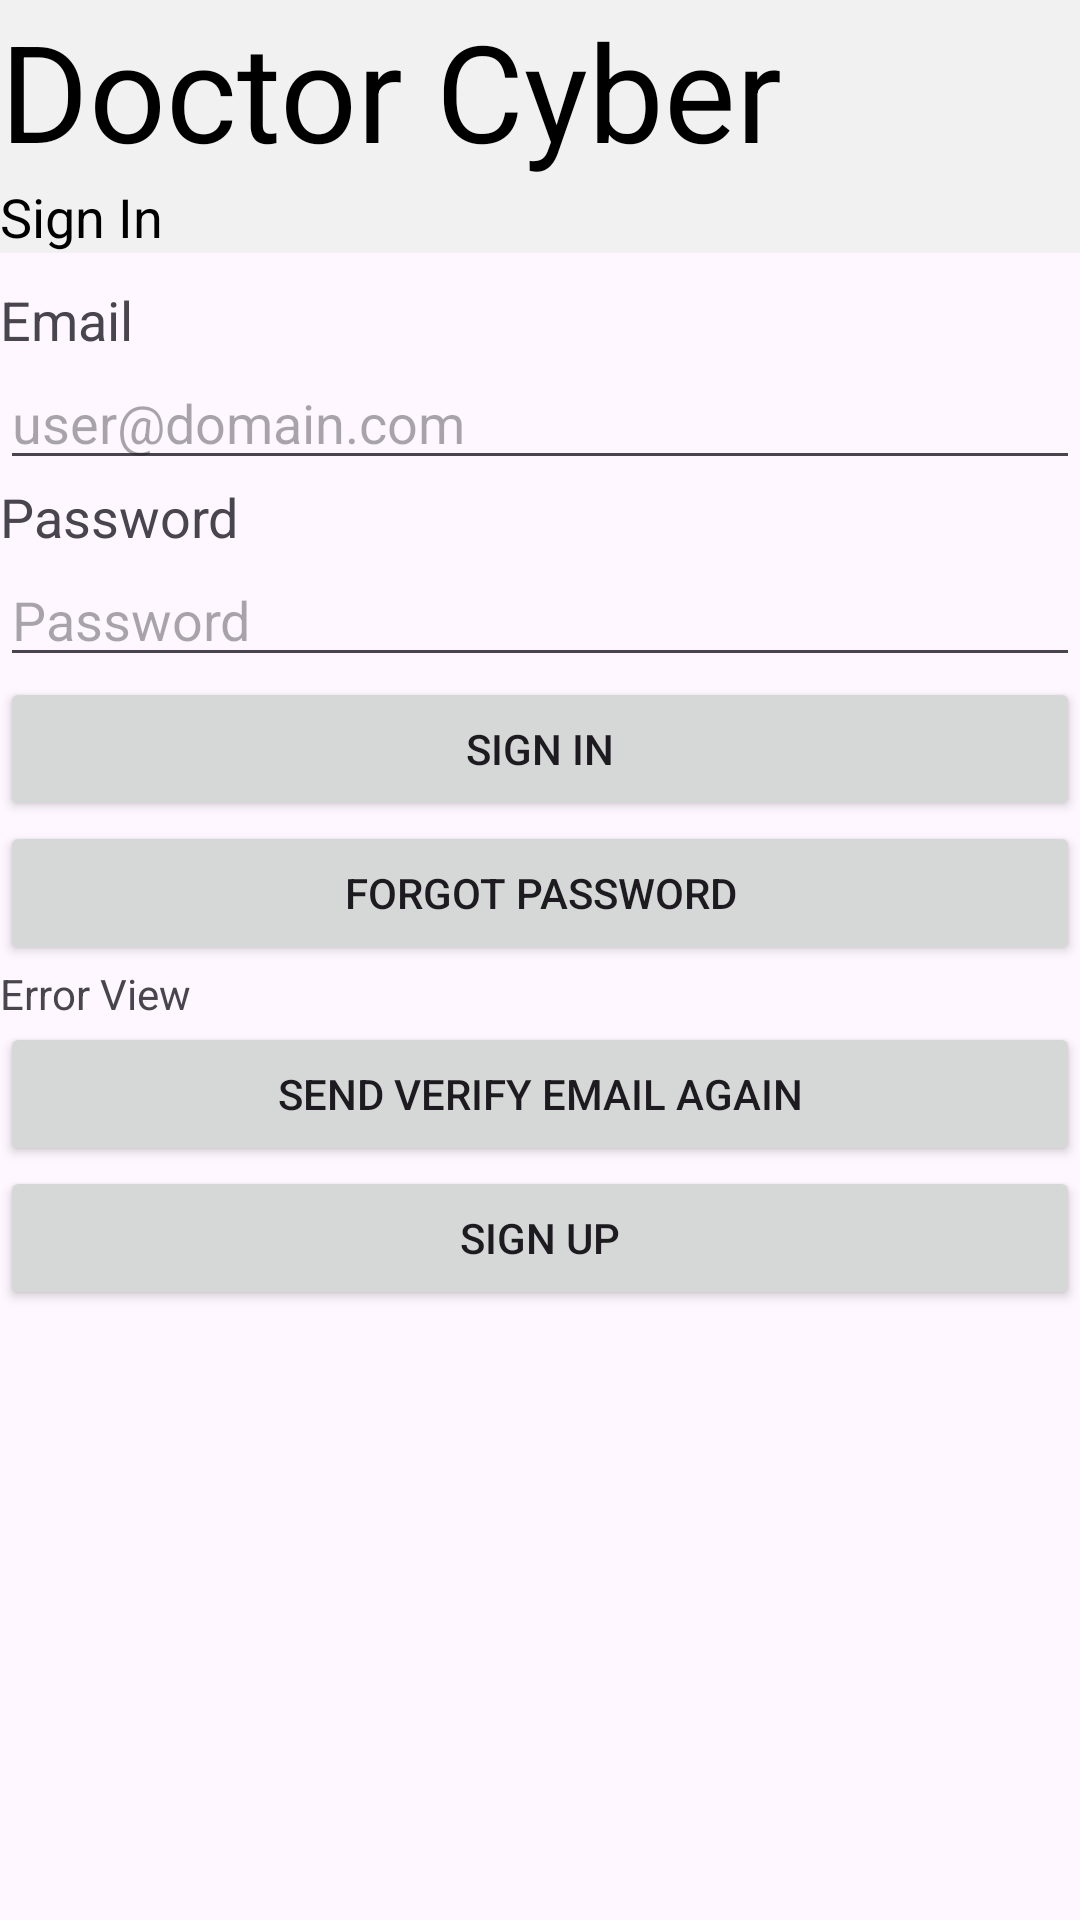

Here is an Android app screen rendered from its layout file. Give the layout XML and the strings, colors and styles it references.
<!-- AndroidManifest.xml: application theme Theme.Simurgh -->
<!-- res/layout/activity_sign_in.xml -->
<?xml version="1.0" encoding="utf-8"?>
<LinearLayout xmlns:android="http://schemas.android.com/apk/res/android"
    xmlns:tools="http://schemas.android.com/tools"
    android:layout_width="match_parent"
    android:layout_height="match_parent"
    android:layout_margin="10dp"
    android:orientation="vertical"
    tools:context=".SignInActivity">


    <TextView
        android:id="@+id/Title"
        android:layout_width="match_parent"
        android:layout_height="wrap_content"
        android:background="#F1F1F1"
        android:text="@string/app_name"
        android:textAppearance="@style/TextAppearance.AppCompat.Display2"
        android:textColor="@android:color/black" />

    <TextView
        android:id="@+id/signUpPageTitle"
        android:layout_width="match_parent"
        android:layout_height="wrap_content"
        android:background="#F1F1F1"
        android:text="@string/sign_in"
        android:textAppearance="@style/TextAppearance.AppCompat.Medium"
        android:textColor="@android:color/black" />

    <LinearLayout
        android:layout_width="match_parent"
        android:layout_height="match_parent"
        android:layout_marginTop="10dp"
        android:orientation="vertical">

        <TextView
            android:id="@+id/signInEmailTitle"
            android:layout_width="match_parent"
            android:layout_height="wrap_content"
            android:text="@string/email"
            android:textAppearance="@style/TextAppearance.AppCompat.Medium" />

        <EditText
            android:id="@+id/signInEmailTextInput"
            android:layout_width="match_parent"
            android:layout_height="wrap_content"
            android:autofillHints=""
            android:ems="10"
            android:hint="@string/email_hint"
            android:inputType="textEmailAddress"
            tools:targetApi="o" />

        <TextView
            android:id="@+id/SignInPasswordTitle"
            android:layout_width="match_parent"
            android:layout_height="wrap_content"
            android:text="@string/password"
            android:textAppearance="@style/TextAppearance.AppCompat.Medium" />

        <EditText
            android:id="@+id/signInPasswordTextInput"
            android:layout_width="match_parent"
            android:layout_height="wrap_content"
            android:autofillHints=""
            android:ems="10"
            android:hint="@string/password"
            android:inputType="textPassword"
            tools:targetApi="o" />

        <Button
            android:id="@+id/signInButton"
            android:layout_width="match_parent"
            android:layout_height="wrap_content"
            android:text="@string/sign_in" />

        <Button
            android:id="@+id/forgotPasswordButton"
            android:layout_width="match_parent"
            android:layout_height="wrap_content"
            android:text="@string/forgot_password" />

        <TextView
            android:id="@+id/signInErrorView"
            android:layout_width="match_parent"
            android:layout_height="wrap_content"
            android:text="@string/error_view" />

        <Button
            android:id="@+id/verifyEmailAgainButton"
            android:layout_width="match_parent"
            android:layout_height="wrap_content"
            android:text="@string/email_verify_again" />

        <Button
            android:id="@+id/signUpButton"
            android:layout_width="match_parent"

            android:layout_height="wrap_content"
            android:text="Sign Up" />

    </LinearLayout>

</LinearLayout>
<!-- resources referenced by this layout -->
<resources>
  <string name="app_name">Doctor Cyber</string>
  <string name="email">Email</string>
  <string name="email_hint">user@domain.com</string>
  <string name="email_verify_again">Send Verify Email Again</string>
  <string name="error_view">Error View</string>
  <string name="forgot_password">Forgot Password</string>
  <string name="password">Password</string>
  <string name="sign_in">Sign In</string>
  <style name="Theme.Simurgh" parent="Base.Theme.Simurgh" />
  <style name="Base.Theme.Simurgh" parent="Theme.Material3.DayNight.NoActionBar">
          
          
      </style>
</resources>
